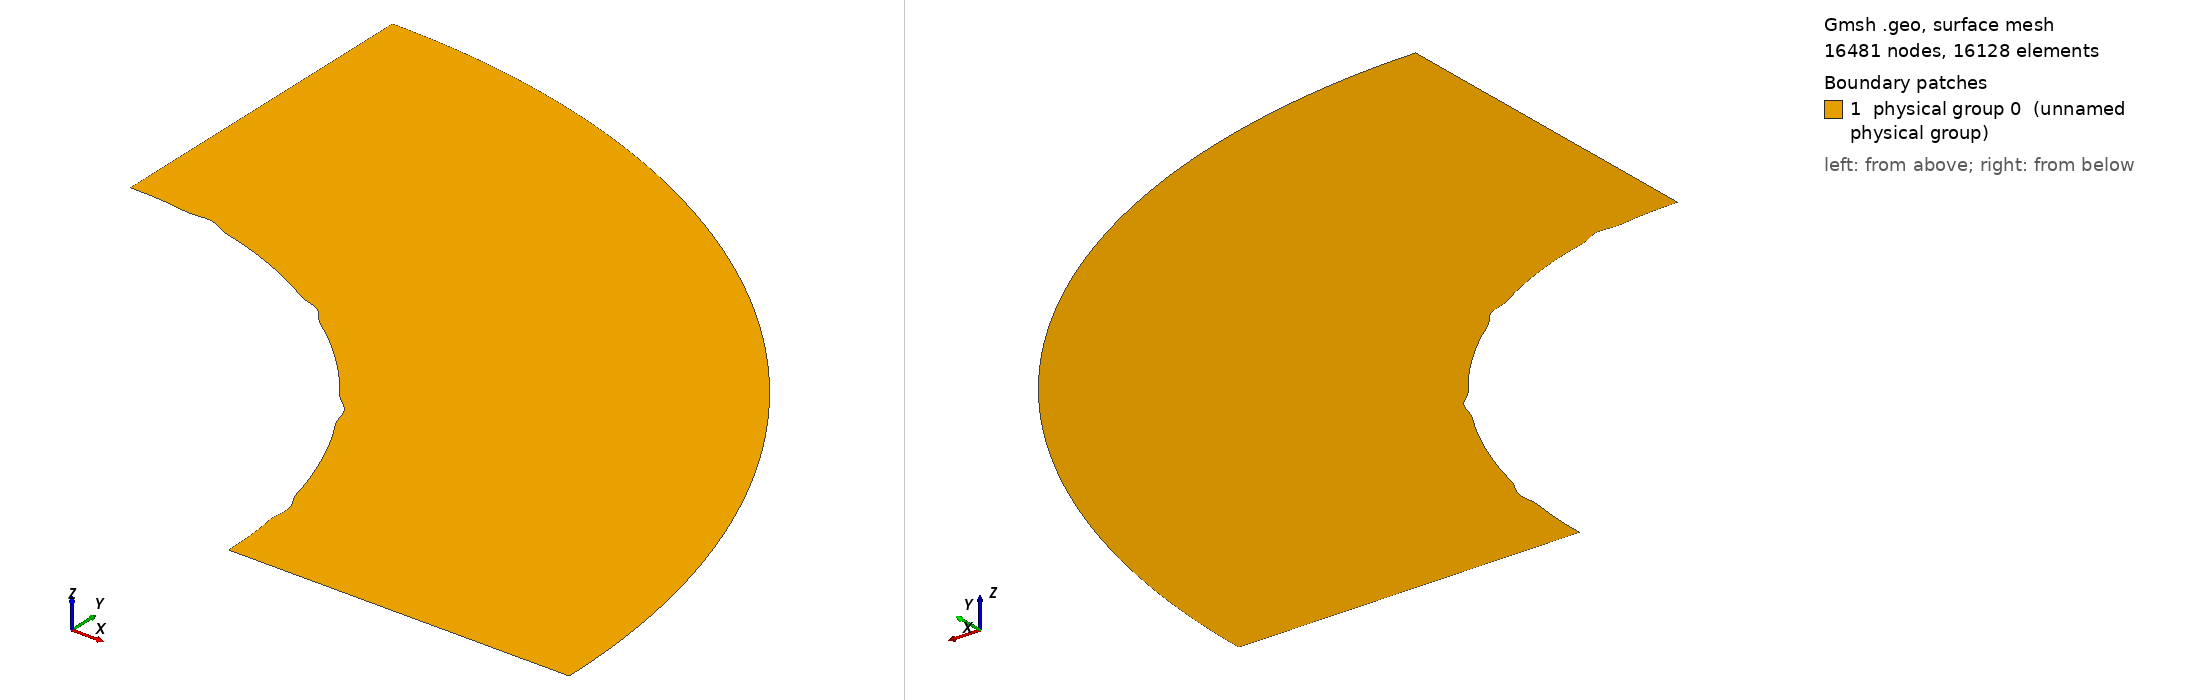

Gmsh geometry script, surface-meshed: 16481 nodes, 16128 surface elements. Boundary patches (legend numbers): 1 physical group 0 (unnamed physical group). Left view from above one corner, right view from below the opposite corner. Legend entries are the model's physical surfaces. The drawing asked Gmsh for element sizes between 1% and 20% of the model's largest extent; the script's own settings can give other sizes.

=== Cnoidal_thin_mesh3_refine_5.geo (drawn) ===

lc = 0.1;//0.05;

r_outer = 0.18; // radius of outer circle
r_out = 0.15; // radius of refined area
r_in = 0.1; // radius of inner circle 
H = 0.1; // height of cylinder
nb_slices_quarter = 32; //number of layers in one quarter OF CIRCLE
nb_rings = 10; // number of concentric cell rings
nb_layers_z = 1; // number of vertical layers

Point(1) = {0,0,0,lc}; // Center
Point(2) = {r_in,0,0,lc};
Point(3) = {r_out,0,0,lc};
Point(4) = {-r_in,0,0,lc};
Point(5) = {-r_out,0,0,lc};
Point(6) = {0,r_in,0,lc};
Point(7) = {0,r_out,0,lc};
Point(8) = {0,-r_in,0,lc};
Point(9) = {0,-r_out,0,lc};

Point(10) = {r_outer,0,0,lc};
Point(11) = {-r_outer,0,0,lc};
Point(12) = {0,r_outer,0,lc};
Point(13) = {0,-r_outer,0,lc};

Line(1) = {2,3};
Line(2) = {4,5};
Line(3) = {6,7};
Line(4) = {8,9};

//Construct the perturbed hole//
alpha = 1; //Frequency
M = 0;
M1 = 0; //0.01;//Amplitude
n = 36;//8; //number of pieces in one period

n_points = n*alpha-1; //Number of points for each quarter

alpha1=18*alpha;
alpha2 = alpha;
alpha3 = alpha;
alpha4 = alpha;
n_points1 = nb_slices_quarter-1; //65; //257;
n_points2 = 1;
n_points3 = 1;
n_points4 = 1;

pList_1[0] = 2; //First point label for the 1st quarter

For i In {1:n_points1}
 //If(i==1||i==4)
  //r = M1*Sin(alpha1*i*Pi/2/(n_points1+1))+r_in;
 //EndIf
  r = M1*Sin(alpha1*i*Pi/2/(n_points1+1))+r_in;
 //If(i==33||i==65||i==97||i==129||i==161||i==193||i==225)
 If(i==4||i==12||i==20||i==28)
   r = r+0.001;
  EndIf
  pList_1[i] = newp;
  Point(pList_1[i]) = {r*Cos(i*Pi/2/(n_points1+1)), r*Sin(i*Pi/2/(n_points1+1)), 0, lc};
EndFor
pList_1[n_points1+1] = 6; //Last point label for the 1st quarter
Spline(newl) = pList_1[];

pList_2[0] = 6; //First point label for the 2nd quarter
For i In {1:n_points2}
  r = M*Sin(alpha2*i*Pi/2/(n_points2+1))+r_in;
  pList_2[i] = newp;
  Point(pList_2[i]) = {r*Cos(Pi/2+i*Pi/2/(n_points2+1)), r*Sin(Pi/2+i*Pi/2/(n_points2+1)), 0, lc};
EndFor
pList_2[n_points2+1] = 4; //Last point label for the 2nd quarter
Spline(newl) = pList_2[];

pList_3[0] = 4; //First point label for the 3rd quarter
For i In {1:n_points3}
  r = M*Sin(alpha3*i*Pi/2/(n_points3+1))+r_in;
  pList_3[i] = newp;
  Point(pList_3[i]) = {r*Cos(Pi+i*Pi/2/(n_points3+1)), r*Sin(Pi+i*Pi/2/(n_points3+1)), 0, lc};
EndFor
pList_3[n_points3+1] = 8; //Last point label for the 3rd quarter
Spline(newl) = pList_3[];


pList_4[0] = 8; //First point label for the 4th quarter
For i In {1:n_points4}
  r = M*Sin(alpha4*i*Pi/2/(n_points4+1))+r_in;
  pList_4[i] = newp;
  Point(pList_4[i]) = {r*Cos(1.5*Pi+i*Pi/2/(n_points4+1)), r*Sin(1.5*Pi+i*Pi/2/(n_points4+1)), 0, lc};
EndFor
pList_4[n_points4+1] = 2; //Last point label for the 4th quarter
Spline(newl) = pList_4[];

Circle(9) = {3, 1, 7};
Circle(10) = {7, 1, 5};
Circle(11) = {5, 1, 9};
Circle(12) = {9, 1, 3};

Transfinite Line {1,2,3,4} = Ceil(nb_rings*4+1);
Transfinite Line {5,9} = Ceil(nb_slices_quarter*8+1) Using Progression 1;
Transfinite Line {6,10} = Ceil(nb_slices_quarter+1) Using Progression 1;
Transfinite Line {7,11} = Ceil(nb_slices_quarter+1) Using Progression 1;
Transfinite Line {8,12} = Ceil(nb_slices_quarter+1) Using Progression 1;

Line Loop(13) = {1, 9, -3, -5};
Ruled Surface(14) = {13};
Line Loop(15) = {3, 10, -2, -6};
Ruled Surface(16) = {15};
Line Loop(17) = {2, 11, -4, -7};
Ruled Surface(18) = {17};
Line Loop(19) = {4, 12, -1, -8};
Ruled Surface(20) = {19};


Circle(21) = {10, 1, 12};
Circle(22) = {12, 1, 11};
Circle(23) = {11, 1, 13};
Circle(24) = {13, 1, 10};
Line(25) = {3, 10};
Line(26) = {7, 12};
Line(27) = {5, 11};
Line(28) = {9, 13};

Transfinite Line {21,22,23,24} = Ceil(nb_slices_quarter*8+1) Using Progression 1;
Transfinite Line {25,26,27,28} = 24; //Using Progression 1.05;
Line Loop(31) = {25,21,-26,-9};
Plane Surface(32) = {31};
Line Loop(33) = {26,22,-27,-10};
Plane Surface(34) = {33};
Line Loop(35) = {27,23,-28,-11};
Plane Surface(36) = {35};
Line Loop(37) = {28,24,-25,-12};
Plane Surface(38) = {37};


Transfinite Surface {14,16,18,20};
Recombine Surface {14,16,18,20};
Transfinite Surface {32,34,36,38};
Recombine Surface {32,34,36,38};


//Extrude {0, 0, H} {
//  Surface{16, 14, 20, 18}; Layers{1}; Recombine;
//}
//Coherence;

//Physical Line(0) = {21, 22, 23, 24};
//Physical Line(1) = {5, 6, 7, 8};

//Physical Surface(0) = {14, 16, 18, 20};
//Physical Surface(1) = {32, 34, 36, 38};
Delete {
  Surface{16, 18, 20, 34, 36, 38};
}
Delete {
  Line{22, 23, 24, 28, 27, 10, 2, 11, 12, 4, 6, 7, 8};
}
Delete {
  Point{11, 13, 9, 5};
}
Delete {
  Point{46, 4, 47, 8, 48};
}
Physical Line(0) = {5};
Physical Line(1) = {25, 1};
Physical Line(2) = {21};
Physical Line(3) = {26, 3};
Physical Surface(0) = {14, 32};
